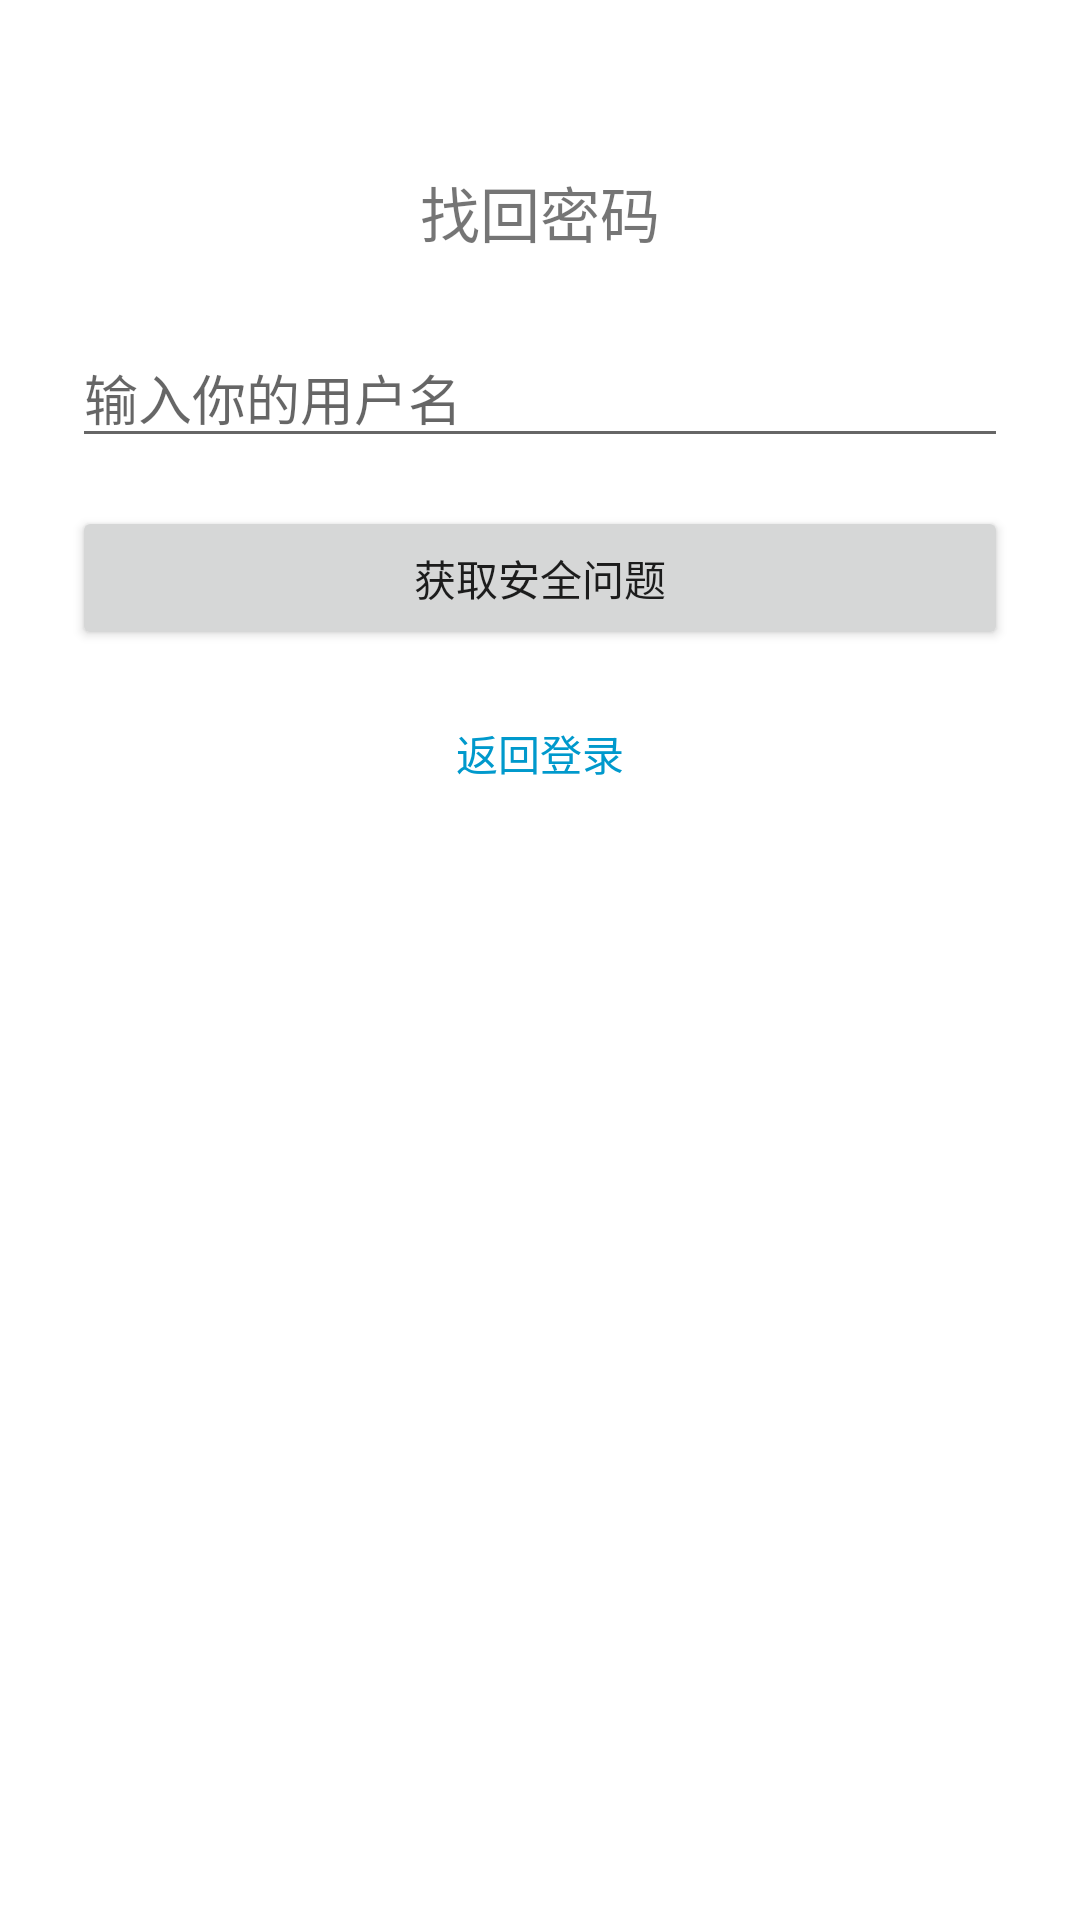

Android layout source for this screen:
<!-- AndroidManifest.xml: fallback theme Theme.MaterialComponents.DayNight.NoActionBar -->
<!-- res/layout/activity_forgot_password.xml -->
<?xml version="1.0" encoding="utf-8"?>
<LinearLayout xmlns:android="http://schemas.android.com/apk/res/android"
    android:layout_width="match_parent"
    android:layout_height="match_parent"
    android:orientation="vertical"
    android:padding="24dp"
    android:gravity="center_horizontal">

    <TextView
        android:layout_width="wrap_content"
        android:layout_height="wrap_content"
        android:text="找回密码"
        android:textSize="20sp"
        android:layout_marginTop="32dp" />

    
    <LinearLayout
        android:id="@+id/step1"
        android:layout_width="match_parent"
        android:layout_height="wrap_content"
        android:orientation="vertical"
        android:layout_marginTop="24dp">

        <EditText
            android:id="@+id/et_username"
            android:layout_width="match_parent"
            android:layout_height="wrap_content"
            android:hint="输入你的用户名" />

        <Button
            android:id="@+id/btn_get_question"
            android:layout_width="match_parent"
            android:layout_height="wrap_content"
            android:layout_marginTop="16dp"
            android:text="获取安全问题" />
    </LinearLayout>

    
    <LinearLayout
        android:id="@+id/step2"
        android:layout_width="match_parent"
        android:layout_height="wrap_content"
        android:orientation="vertical"
        android:layout_marginTop="24dp"
        android:visibility="gone">

        <TextView
            android:id="@+id/tv_question"
            android:layout_width="match_parent"
            android:layout_height="wrap_content"
            android:textSize="16sp"
            android:textStyle="bold" />

        <EditText
            android:id="@+id/et_answer"
            android:layout_width="match_parent"
            android:layout_height="wrap_content"
            android:layout_marginTop="16dp"
            android:hint="输入你的答案" />

        <Button
            android:id="@+id/btn_check_answer"
            android:layout_width="match_parent"
            android:layout_height="wrap_content"
            android:layout_marginTop="16dp"
            android:text="验证答案" />
    </LinearLayout>

    
    <LinearLayout
        android:id="@+id/step3"
        android:layout_width="match_parent"
        android:layout_height="wrap_content"
        android:orientation="vertical"
        android:layout_marginTop="24dp"
        android:visibility="gone">

        <EditText
            android:id="@+id/et_new_password"
            android:layout_width="match_parent"
            android:layout_height="wrap_content"
            android:hint="新密码" />

        <EditText
            android:id="@+id/et_confirm_new_password"
            android:layout_width="match_parent"
            android:layout_height="wrap_content"
            android:layout_marginTop="12dp"
            android:hint="确认新密码" />

        <Button
            android:id="@+id/btn_reset_password"
            android:layout_width="match_parent"
            android:layout_height="wrap_content"
            android:layout_marginTop="16dp"
            android:text="重置密码" />
    </LinearLayout>

    <TextView
        android:id="@+id/tv_back_to_login"
        android:layout_width="wrap_content"
        android:layout_height="wrap_content"
        android:layout_marginTop="24dp"
        android:text="返回登录"
        android:clickable="true"
        android:textColor="@android:color/holo_blue_dark" />
</LinearLayout>
<!-- resources referenced by this layout -->
<resources>

</resources>
